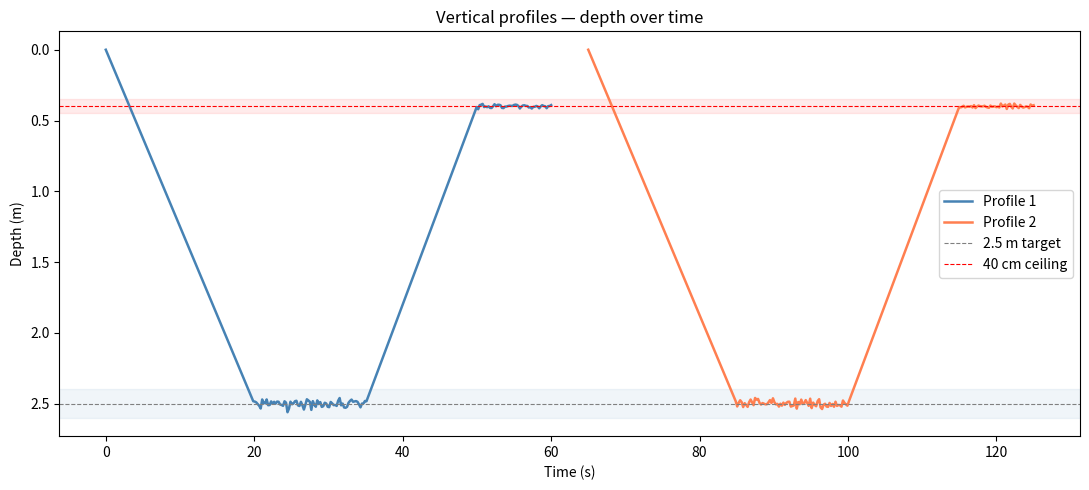

Here is the Python script that generated this plot: (Note: this script raises an exception after producing the figure.)
import matplotlib.pyplot as plt
import numpy as np

# fake dive data simulating two profiles
t1 = np.linspace(0, 60, 300)
t2 = np.linspace(65, 125, 300)

# profile 1 — descend to 2.5m, hold, come back to 0.4m
def fake_profile(t_start):
    t = np.linspace(0, 60, 300)
    depth = np.where(t < 20, t * (2.5/20),           # descend
            np.where(t < 35, 2.5 + np.random.normal(0, 0.02, 300),  # hold 2.5m
            np.where(t < 50, 2.5 - (t - 35) * (2.1/15),             # ascend
                     0.4 + np.random.normal(0, 0.01, 300))))          # hold 0.4m
    return t + t_start, depth

t1, d1 = fake_profile(0)
t2, d2 = fake_profile(65)

fig, ax = plt.subplots(figsize=(11, 5))

ax.plot(t1, d1, color="steelblue", linewidth=1.8, label="Profile 1")
ax.plot(t2, d2, color="coral",     linewidth=1.8, label="Profile 2")

ax.axhline(2.5,  color="gray", linestyle="--", linewidth=0.8, label="2.5 m target")
ax.axhline(0.40, color="red",  linestyle="--", linewidth=0.8, label="40 cm ceiling")
ax.axhspan(2.4,  2.6,  alpha=0.08, color="steelblue")
ax.axhspan(0.35, 0.45, alpha=0.08, color="red")

ax.invert_yaxis()
ax.set_xlabel("Time (s)")
ax.set_ylabel("Depth (m)")
ax.set_title("Vertical profiles — depth over time")
ax.legend()
fig.tight_layout()
fig.savefig("/home/programming-pathway/MATE-ROV/Graph_Data/graph_test.png", dpi=150)
print("saved → /home/programming-pathway/MATE-ROV/graph_test.png")
plt.show()
